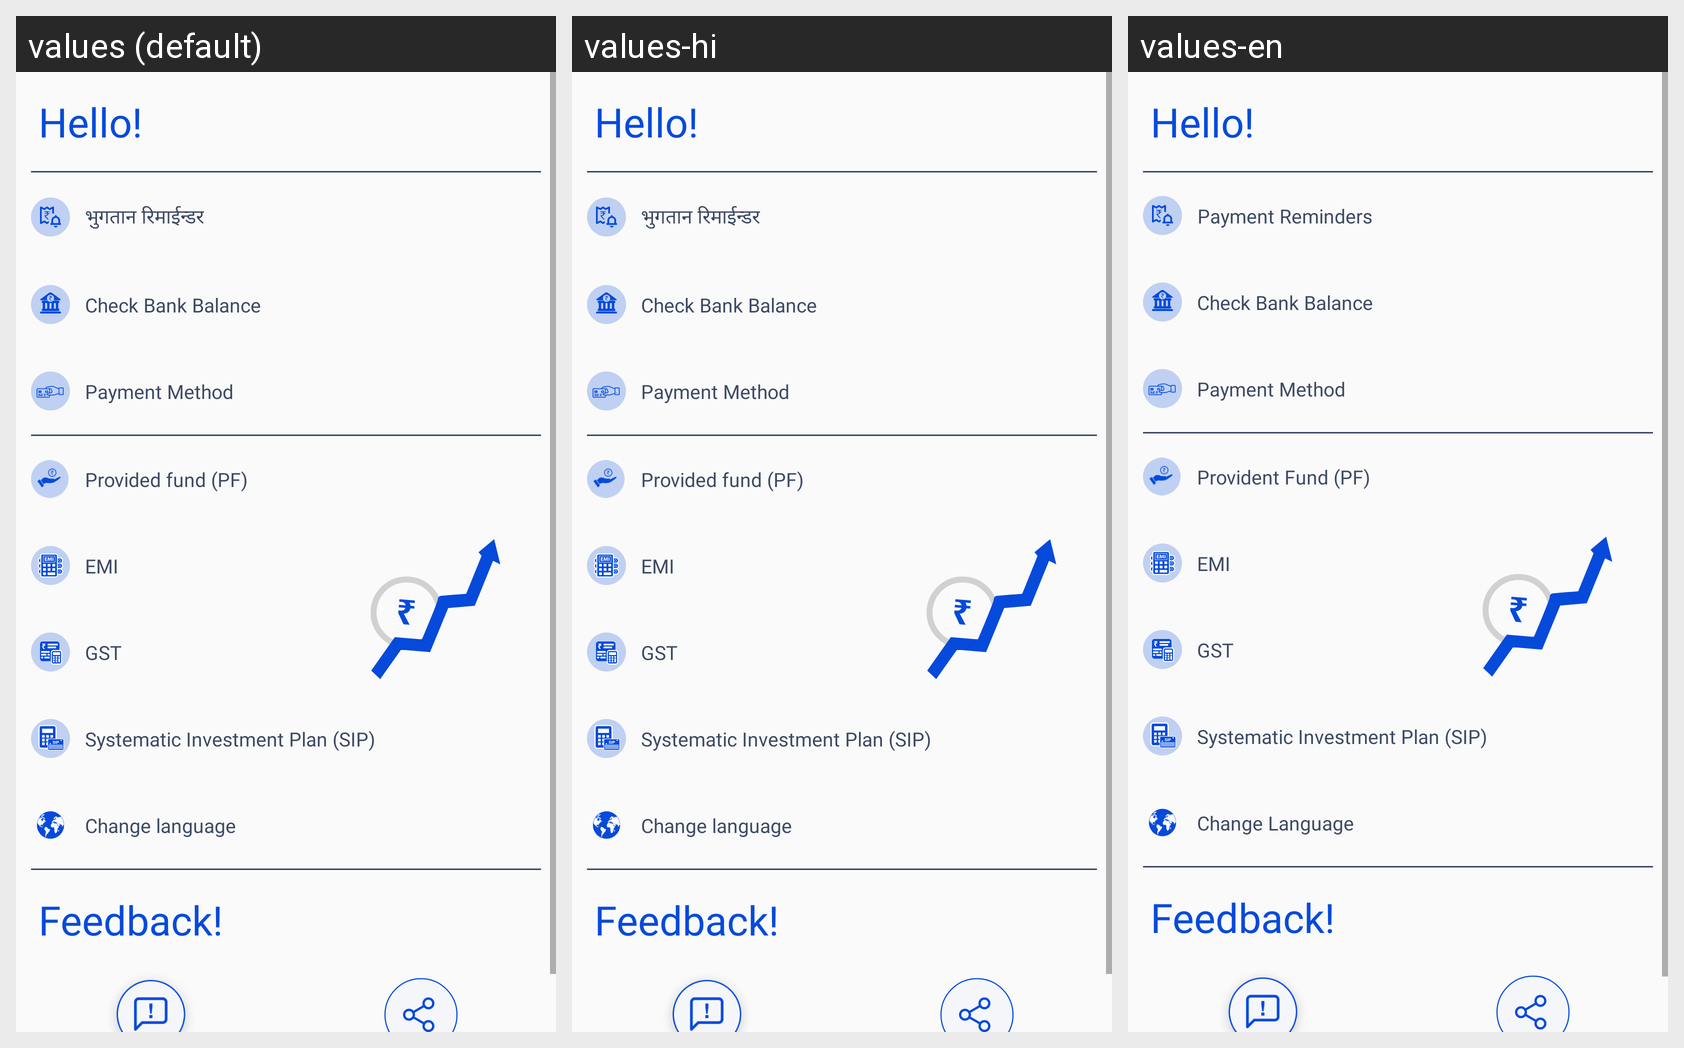

For this localized Android screen grid, give each drawn string resource with its value in every locale shown.
Android screen res/layout/drawer_layout.xml rendered under 3 locales, left to right: values (default), values-hi, values-en. Device: Nexus 5 (rendered at 1080×1920; each locale shown at half size, 540×960, under a caption strip naming it); theme AppTheme.
Strings drawn on this screen, with the default value and each locale's value (text and hints the layout hard-codes, and strings that could not be matched under every locale, appear in the picture but are not listed):

hello_drawer
  values: Hello!
  values-hi: Hello!  [not translated; the default value is used]
  values-en: Hello!

payment_reminder
  values: भुगतान रिमाईन्डर
  values-hi: भुगतान रिमाईन्डर
  values-en: Payment Reminders

check_bank_balance
  values: Check Bank Balance
  values-hi: Check Bank Balance  [not translated; the default value is used]
  values-en: Check Bank Balance

payament_method_drawer
  values: Payment Method
  values-hi: Payment Method  [not translated; the default value is used]
  values-en: Payment Method

provided_fund_pf
  values: Provided fund (PF)
  values-hi: Provided fund (PF)  [not translated; the default value is used]
  values-en: Provident Fund (PF)

emi
  values: EMI
  values-hi: EMI  [not translated; the default value is used]
  values-en: EMI

gst
  values: GST
  values-hi: GST  [not translated; the default value is used]
  values-en: GST

systematic_investment_plan_sip
  values: Systematic Investment Plan (SIP)
  values-hi: Systematic Investment Plan (SIP)  [not translated; the default value is used]
  values-en: Systematic Investment Plan (SIP)

change_language_drawer
  values: Change language
  values-hi: Change language  [not translated; the default value is used]
  values-en: Change Language

feedback
  values: Feedback!
  values-hi: Feedback!  [not translated; the default value is used]
  values-en: Feedback!
